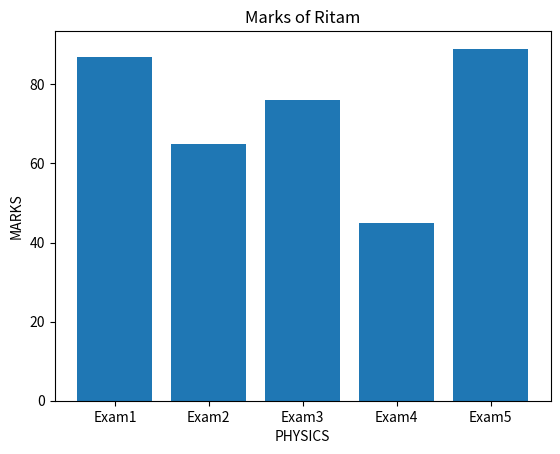

Python code for this plot:
# Take the five marks of a student for a particular subject. Display the data
# graphically using suitable graph.

import matplotlib.pyplot as plt
marks=[87,65,76,45,89]
x=["Exam1","Exam2","Exam3","Exam4","Exam5"]
plt.bar(x,marks)
plt.xlabel("PHYSICS")
plt.ylabel("MARKS")
plt.title("Marks of Ritam")
plt.show()
